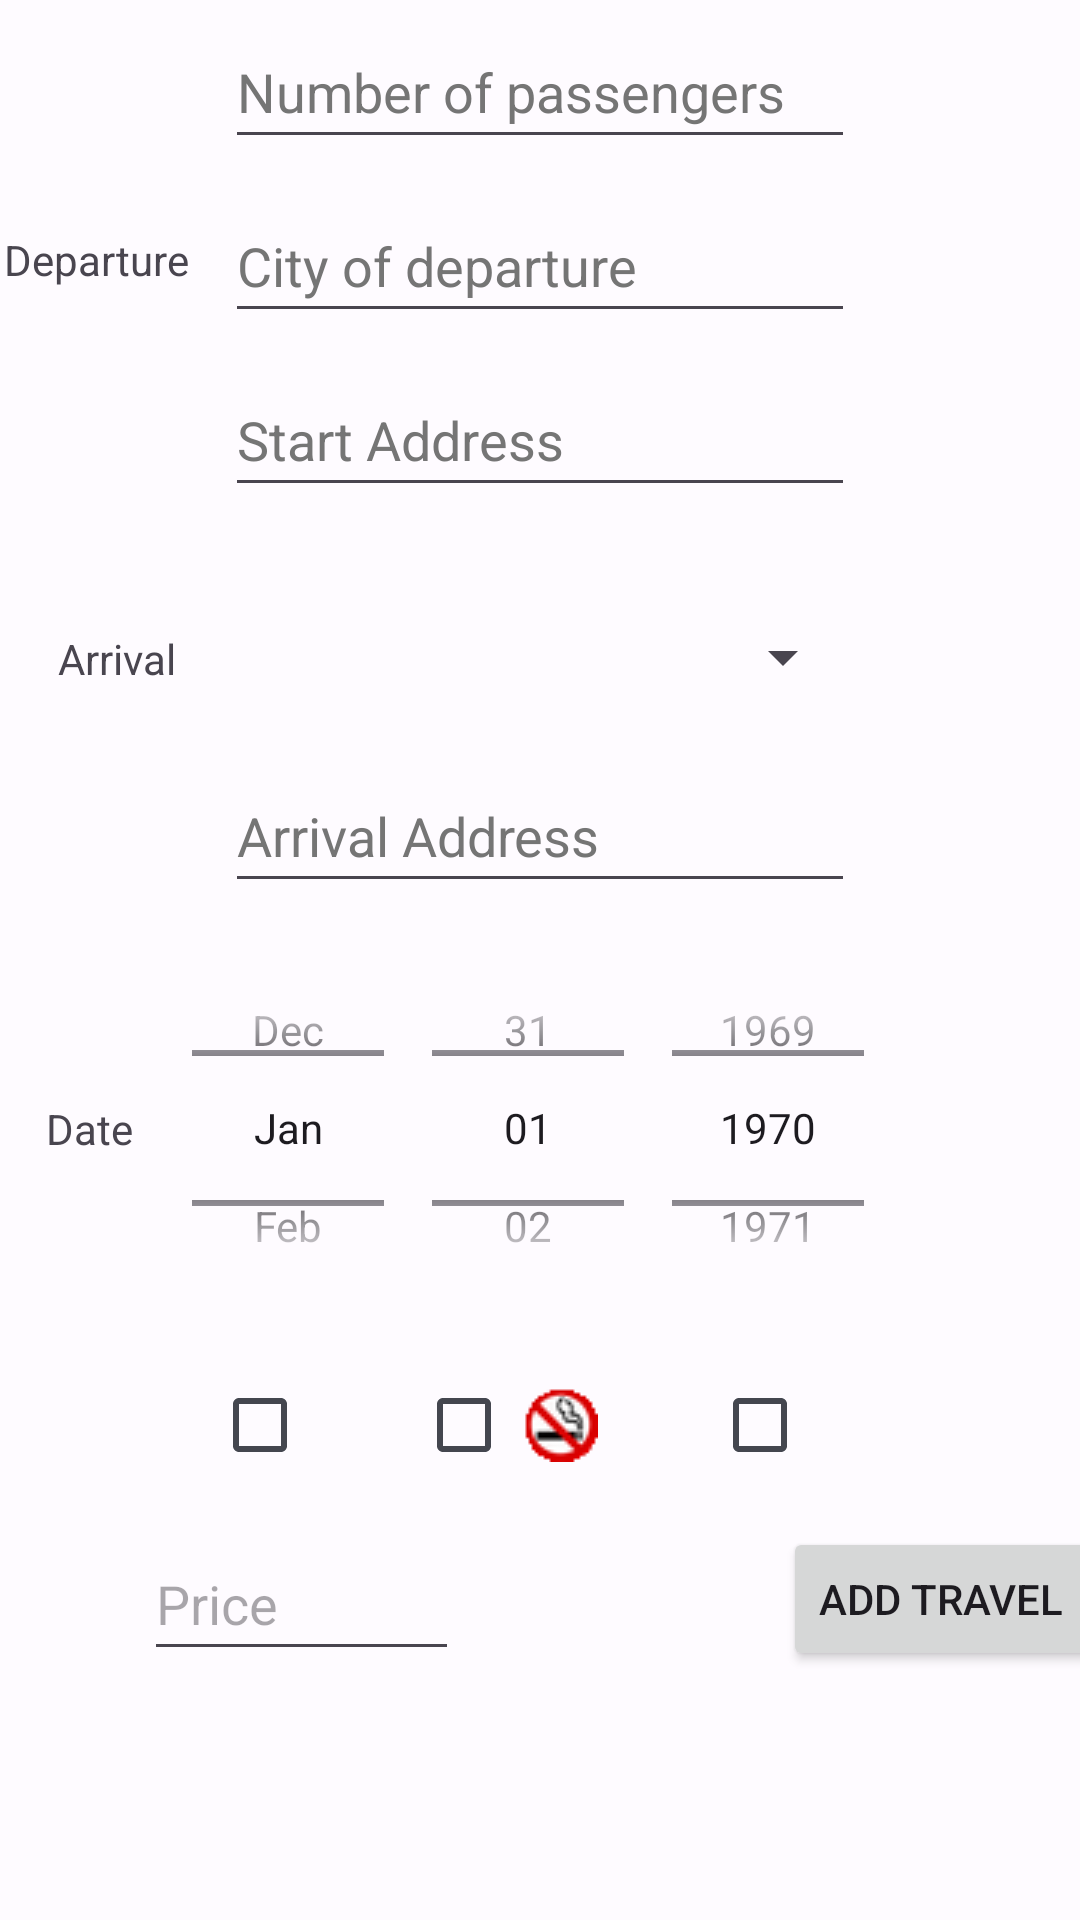

Here is an Android app screen rendered from its layout file. Give the layout XML and the strings, colors and styles it references.
<!-- AndroidManifest.xml: application theme AppTheme -->
<!-- res/layout/fragment_voyage.xml -->
<?xml version="1.0" encoding="utf-8"?>
<ScrollView
    xmlns:android="http://schemas.android.com/apk/res/android"
    xmlns:app="http://schemas.android.com/apk/res-auto"
    xmlns:tools="http://schemas.android.com/tools"
    android:layout_width="match_parent"
    android:layout_height="match_parent"
    tools:context=".fragment.VoyageFragment">
<androidx.constraintlayout.widget.ConstraintLayout
    android:layout_height="wrap_content"
    android:layout_width="match_parent">


    <CheckBox
                android:id="@+id/radioButtonNoSmoke"
                android:layout_width="wrap_content"
                android:layout_height="wrap_content"
                android:layout_marginStart="20dp"
                android:drawableEnd="@drawable/no_smoking_mini"
                android:text=" "
                app:layout_constraintBottom_toBottomOf="@+id/radioButtonBagage"
                app:layout_constraintStart_toEndOf="@+id/radioButtonBagage"
                app:layout_constraintTop_toTopOf="@+id/radioButtonBagage"
                app:layout_constraintVertical_bias="0.0"
                tools:ignore="DuplicateSpeakableTextCheck" />

            <EditText
                android:id="@+id/editTextNbrPass"
                android:layout_width="wrap_content"
                android:layout_height="wrap_content"
                android:layout_marginTop="5dp"
                android:autofillHints=""
                android:ems="10"
                android:hint="@string/number_of_passengers"
                android:inputType="numberSigned|textPersonName"
                android:digits="0123456789"
                android:minHeight="48dp"
                android:textColorHint="#757575"
                app:layout_constraintEnd_toEndOf="parent"
                app:layout_constraintStart_toStartOf="parent"
                app:layout_constraintTop_toTopOf="parent" />

            <TextView
                android:id="@+id/textView3"
                android:layout_width="wrap_content"
                android:layout_height="wrap_content"
                android:layout_marginEnd="12dp"
                android:text="@string/departure"
                app:layout_constraintBottom_toBottomOf="@+id/editTextStartCity"
                app:layout_constraintEnd_toStartOf="@+id/editTextStartCity"
                app:layout_constraintTop_toTopOf="@+id/editTextStartCity"
                app:layout_constraintVertical_bias="0.482" />

            <EditText
                android:id="@+id/editTextStartCity"
                android:layout_width="wrap_content"
                android:layout_height="wrap_content"
                android:layout_marginTop="10dp"
                android:autofillHints=""
                android:ems="10"
                android:hint="@string/city_of_departure"
                android:inputType="textPersonName"
                android:minHeight="48dp"
                android:textColorHint="#757575"
                app:layout_constraintEnd_toEndOf="@+id/editTextNbrPass"
                app:layout_constraintHorizontal_bias="0.0"
                app:layout_constraintStart_toStartOf="@+id/editTextNbrPass"
                app:layout_constraintTop_toBottomOf="@+id/editTextNbrPass" />

            <Spinner
                android:id="@+id/spinnerCities"
                android:layout_width="0dp"
                android:layout_height="wrap_content"
                android:layout_marginTop="84dp"
                android:contentDescription="@string/spinner_city_arrival"
                android:minHeight="48dp"
                app:layout_constraintEnd_toEndOf="@+id/editTextStartAddress"
                app:layout_constraintStart_toStartOf="@+id/editTextStartAddress"
                app:layout_constraintTop_toBottomOf="@+id/editTextStartCity" />

            <TextView
                android:id="@+id/textViewDate"
                android:layout_width="wrap_content"
                android:layout_height="wrap_content"
                android:layout_marginStart="5dp"
                android:text="@string/date"
                app:layout_constraintBottom_toBottomOf="@+id/datePickerDate"
                app:layout_constraintEnd_toStartOf="@+id/datePickerDate"
                app:layout_constraintStart_toStartOf="parent"
                app:layout_constraintTop_toTopOf="@+id/datePickerDate" />

            <CheckBox
                android:id="@+id/radioButtonAC"
                android:layout_width="wrap_content"
                android:layout_height="wrap_content"
                android:layout_marginStart="10dp"
                android:drawableEnd="@drawable/air_climatise_mini"
                android:text=" "
                app:layout_constraintBottom_toBottomOf="@+id/radioButtonNoSmoke"
                app:layout_constraintEnd_toEndOf="@+id/datePickerDate"
                app:layout_constraintHorizontal_bias="0.581"
                app:layout_constraintStart_toEndOf="@+id/radioButtonNoSmoke"
                app:layout_constraintTop_toTopOf="@+id/radioButtonNoSmoke" />

    <DatePicker
        android:id="@+id/datePickerDate"
        android:layout_width="251dp"
        android:layout_height="130dp"
        android:layout_marginTop="10dp"
        android:autofillHints=""
        android:calendarViewShown="false"
        android:datePickerMode="spinner"
        android:ems="10"
        android:hint="@string/date"
        android:inputType="date"
        android:minHeight="48dp"
        app:layout_constraintEnd_toEndOf="@+id/editTextArrivalAddress"
        app:layout_constraintStart_toStartOf="@+id/editTextArrivalAddress"
        app:layout_constraintTop_toBottomOf="@+id/editTextArrivalAddress"
        tools:ignore="DuplicateSpeakableTextCheck" />

            <EditText
                android:id="@+id/editTextStartAddress"
                android:layout_width="wrap_content"
                android:layout_height="wrap_content"
                android:layout_marginTop="10dp"
                android:autofillHints=""
                android:ems="10"
                android:hint="@string/startAddress"
                android:inputType="textPersonName"
                android:minHeight="48dp"
                android:textColorHint="#757575"
                app:layout_constraintEnd_toEndOf="@+id/editTextStartCity"
                app:layout_constraintHorizontal_bias="0.0"
                app:layout_constraintStart_toStartOf="@+id/editTextStartCity"
                app:layout_constraintTop_toBottomOf="@+id/editTextStartCity" />

            <EditText
                android:id="@+id/editTextArrivalAddress"
                android:layout_width="wrap_content"
                android:layout_height="wrap_content"
                android:layout_marginTop="10dp"
                android:autofillHints=""
                android:ems="10"
                android:hint="@string/arrivalAddress"
                android:inputType="textPersonName"
                android:minHeight="48dp"
                android:textColorHint="#757575"
                app:layout_constraintEnd_toEndOf="@+id/spinnerCities"
                app:layout_constraintStart_toStartOf="@+id/spinnerCities"
                app:layout_constraintTop_toBottomOf="@+id/spinnerCities" />

            <TextView
                android:id="@+id/textViewArrival"
                android:layout_width="wrap_content"
                android:layout_height="wrap_content"
                android:layout_marginStart="5dp"
                android:text="@string/arrival"
                app:layout_constraintBottom_toBottomOf="@+id/spinnerCities"
                app:layout_constraintEnd_toStartOf="@+id/spinnerCities"
                app:layout_constraintHorizontal_bias="0.464"
                app:layout_constraintStart_toStartOf="parent"
                app:layout_constraintTop_toTopOf="@+id/spinnerCities"
                app:layout_constraintVertical_bias="0.517" />

    <Button
        android:id="@+id/buttonAdd"
        android:layout_width="wrap_content"
        android:layout_height="wrap_content"
        android:layout_marginStart="108dp"
        android:text="@string/button_add_voyage_text"
        app:layout_constraintBottom_toBottomOf="@+id/editTextPrice"
        app:layout_constraintStart_toEndOf="@+id/editTextPrice"
        app:layout_constraintTop_toTopOf="@+id/editTextPrice"
        app:layout_constraintVertical_bias="0.0" />

    <CheckBox
                android:id="@+id/radioButtonBagage"
                android:layout_width="wrap_content"
                android:layout_height="wrap_content"
                android:layout_marginStart="16dp"
                android:layout_marginTop="10dp"
                android:background="@null"
                android:drawableEnd="@drawable/luggage_mini"
                android:gravity="center"
                android:text=" "
                android:textColor="#827717"
                app:layout_constraintStart_toStartOf="@+id/datePickerDate"
                app:layout_constraintTop_toBottomOf="@+id/datePickerDate"
                tools:ignore="DuplicateSpeakableTextCheck,TextContrastCheck,TextContrastCheck" />

    <EditText
        android:id="@+id/editTextPrice"
        android:layout_width="105dp"
        android:layout_height="48dp"
        android:layout_marginStart="48dp"
        android:layout_marginTop="10dp"
        android:autofillHints=""
        android:ems="10"
        android:hint="@string/priceField"
        android:digits="012345689."
        android:inputType="numberSigned|textPersonName"
        android:minHeight="48dp"
        app:layout_constraintStart_toStartOf="parent"
        app:layout_constraintTop_toBottomOf="@+id/radioButtonNoSmoke" />

</androidx.constraintlayout.widget.ConstraintLayout>
</ScrollView>
<!-- resources referenced by this layout -->
<resources>
  <string name="arrival">Arrival</string>
  <string name="arrivalAddress">Arrival Address</string>
  <string name="button_add_voyage_text">Add Travel</string>
  <string name="city_of_departure">City of departure</string>
  <string name="date">Date</string>
  <string name="departure">Departure</string>
  <string name="number_of_passengers">Number of passengers</string>
  <string name="priceField">Price</string>
  <string name="spinner_city_arrival">Arrival City</string>
  <string name="startAddress">Start Address</string>
  <color name="md_theme_light_primary">#365CA8</color>
  <color name="md_theme_light_onPrimary">#FFFFFF</color>
  <color name="md_theme_light_primaryContainer">#D9E2FF</color>
  <color name="md_theme_light_onPrimaryContainer">#001944</color>
  <color name="md_theme_light_secondary">#575E71</color>
  <color name="md_theme_light_onSecondary">#FFFFFF</color>
  <color name="md_theme_light_secondaryContainer">#DBE2F9</color>
  <color name="md_theme_light_onSecondaryContainer">#141B2C</color>
  <color name="md_theme_light_tertiary">#2B5EA7</color>
  <color name="md_theme_light_onTertiary">#FFFFFF</color>
  <color name="md_theme_light_tertiaryContainer">#D7E3FF</color>
  <color name="md_theme_light_onTertiaryContainer">#001B3F</color>
  <color name="md_theme_light_error">#BA1A1A</color>
  <color name="md_theme_light_errorContainer">#FFDAD6</color>
  <color name="md_theme_light_onError">#FFFFFF</color>
  <color name="md_theme_light_onErrorContainer">#410002</color>
  <color name="md_theme_light_background">#FEFBFF</color>
  <color name="md_theme_light_onBackground">#1B1B1F</color>
  <color name="md_theme_light_surface">#FEFBFF</color>
  <color name="md_theme_light_onSurface">#1B1B1F</color>
  <color name="md_theme_light_surfaceVariant">#E1E2EC</color>
  <color name="md_theme_light_onSurfaceVariant">#44464F</color>
  <color name="md_theme_light_outline">#757780</color>
  <color name="md_theme_light_inverseOnSurface">#F2F0F4</color>
  <color name="md_theme_light_inverseSurface">#303034</color>
  <color name="md_theme_light_inversePrimary">#AFC6FF</color>
</resources>
